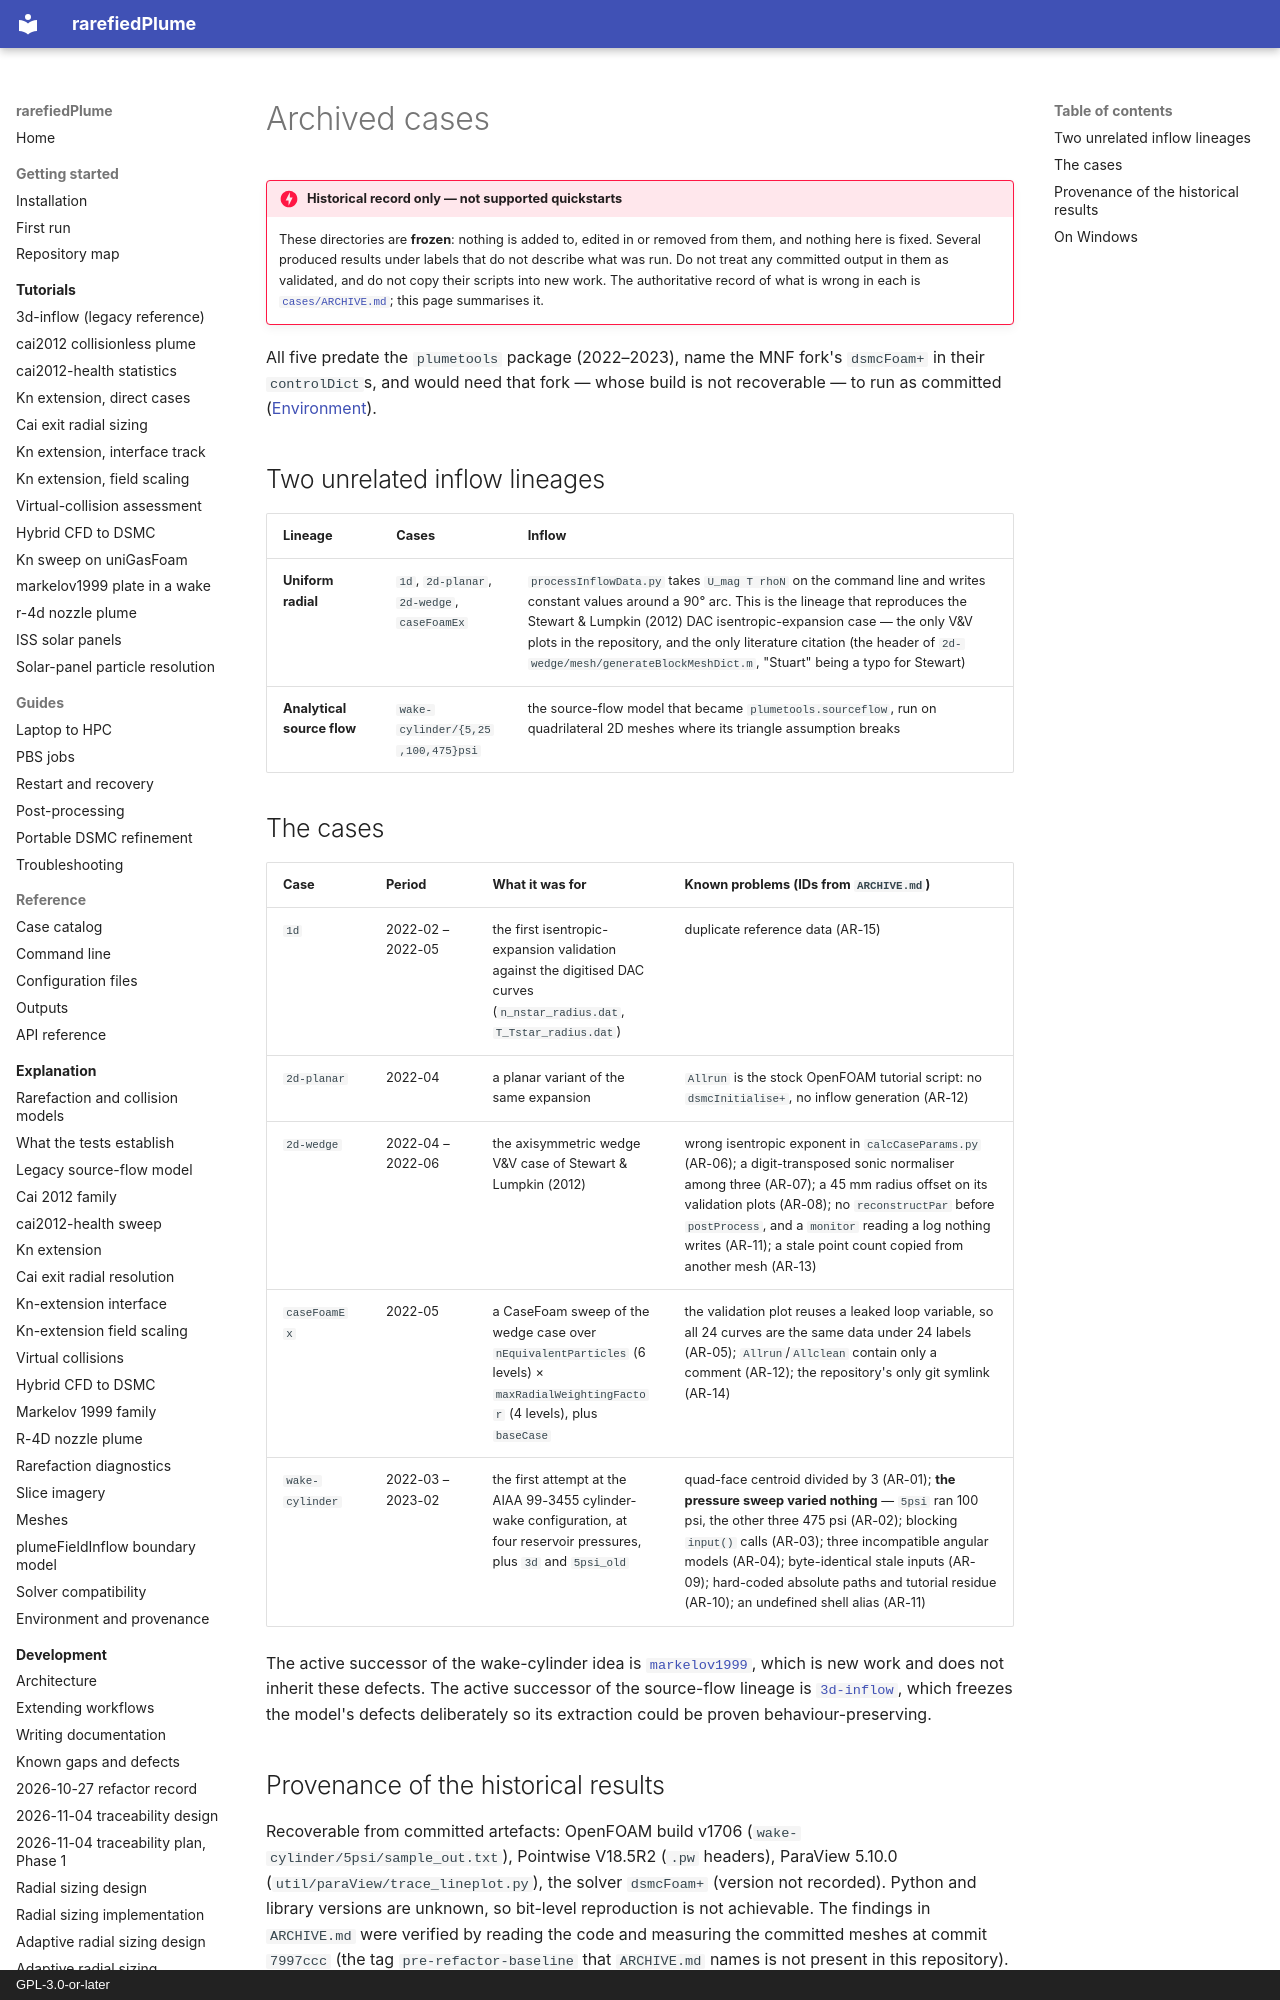

repository: andytorrestb/rarefiedPlume · page: archive/index.html · generator: mkdocs · copyright: GPL-3.0-or-later

# Archived cases

!!! danger "Historical record only — not supported quickstarts"
    These directories are **frozen**: nothing is added to, edited in or removed
    from them, and nothing here is fixed. Several produced results under labels
    that do not describe what was run. Do not treat any committed output in them
    as validated, and do not copy their scripts into new work. The authoritative
    record of what is wrong in each is [`cases/ARCHIVE.md`](../../cases/ARCHIVE.md);
    this page summarises it.

All five predate the `plumetools` package (2022–2023), name the MNF fork's
`dsmcFoam+` in their `controlDict`s, and would need that fork — whose build is
not recoverable — to run as committed ([Environment](../environment.md)).

## Two unrelated inflow lineages

| Lineage | Cases | Inflow |
|---|---|---|
| **Uniform radial** | `1d`, `2d-planar`, `2d-wedge`, `caseFoamEx` | `processInflowData.py` takes `U_mag T rhoN` on the command line and writes constant values around a 90° arc. This is the lineage that reproduces the Stewart & Lumpkin (2012) DAC isentropic-expansion case — the only V&V plots in the repository, and the only literature citation (the header of `2d-wedge/mesh/generateBlockMeshDict.m`, "Stuart" being a typo for Stewart) |
| **Analytical source flow** | `wake-cylinder/{5,25,100,475}psi` | the source-flow model that became `plumetools.sourceflow`, run on quadrilateral 2D meshes where its triangle assumption breaks |

## The cases

| Case | Period | What it was for | Known problems (IDs from `ARCHIVE.md`) |
|---|---|---|---|
| `1d` | 2022-02 – 2022-05 | the first isentropic-expansion validation against the digitised DAC curves (`n_nstar_radius.dat`, `T_Tstar_radius.dat`) | duplicate reference data (AR-15) |
| `2d-planar` | 2022-04 | a planar variant of the same expansion | `Allrun` is the stock OpenFOAM tutorial script: no `dsmcInitialise+`, no inflow generation (AR-12) |
| `2d-wedge` | 2022-04 – 2022-06 | the axisymmetric wedge V&V case of Stewart & Lumpkin (2012) | wrong isentropic exponent in `calcCaseParams.py` (AR-06); a digit-transposed sonic normaliser among three (AR-07); a 45 mm radius offset on its validation plots (AR-08); no `reconstructPar` before `postProcess`, and a `monitor` reading a log nothing writes (AR-11); a stale point count copied from another mesh (AR-13) |
| `caseFoamEx` | 2022-05 | a CaseFoam sweep of the wedge case over `nEquivalentParticles` (6 levels) × `maxRadialWeightingFactor` (4 levels), plus `baseCase` | the validation plot reuses a leaked loop variable, so all 24 curves are the same data under 24 labels (AR-05); `Allrun`/`Allclean` contain only a comment (AR-12); the repository's only git symlink (AR-14) |
| `wake-cylinder` | 2022-03 – 2023-02 | the first attempt at the AIAA 99-3455 cylinder-wake configuration, at four reservoir pressures, plus `3d` and `5psi_old` | quad-face centroid divided by 3 (AR-01); **the pressure sweep varied nothing** — `5psi` ran 100 psi, the other three 475 psi (AR-02); blocking `input()` calls (AR-03); three incompatible angular models (AR-04); byte-identical stale inputs (AR-09); hard-coded absolute paths and tutorial residue (AR-10); an undefined shell alias (AR-11) |

The active successor of the wake-cylinder idea is
[`markelov1999`](../tutorials/markelov1999.md), which is new work and does not
inherit these defects. The active successor of the source-flow lineage is
[`3d-inflow`](../tutorials/3d-inflow.md), which freezes the model's defects
deliberately so its extraction could be proven behaviour-preserving.
